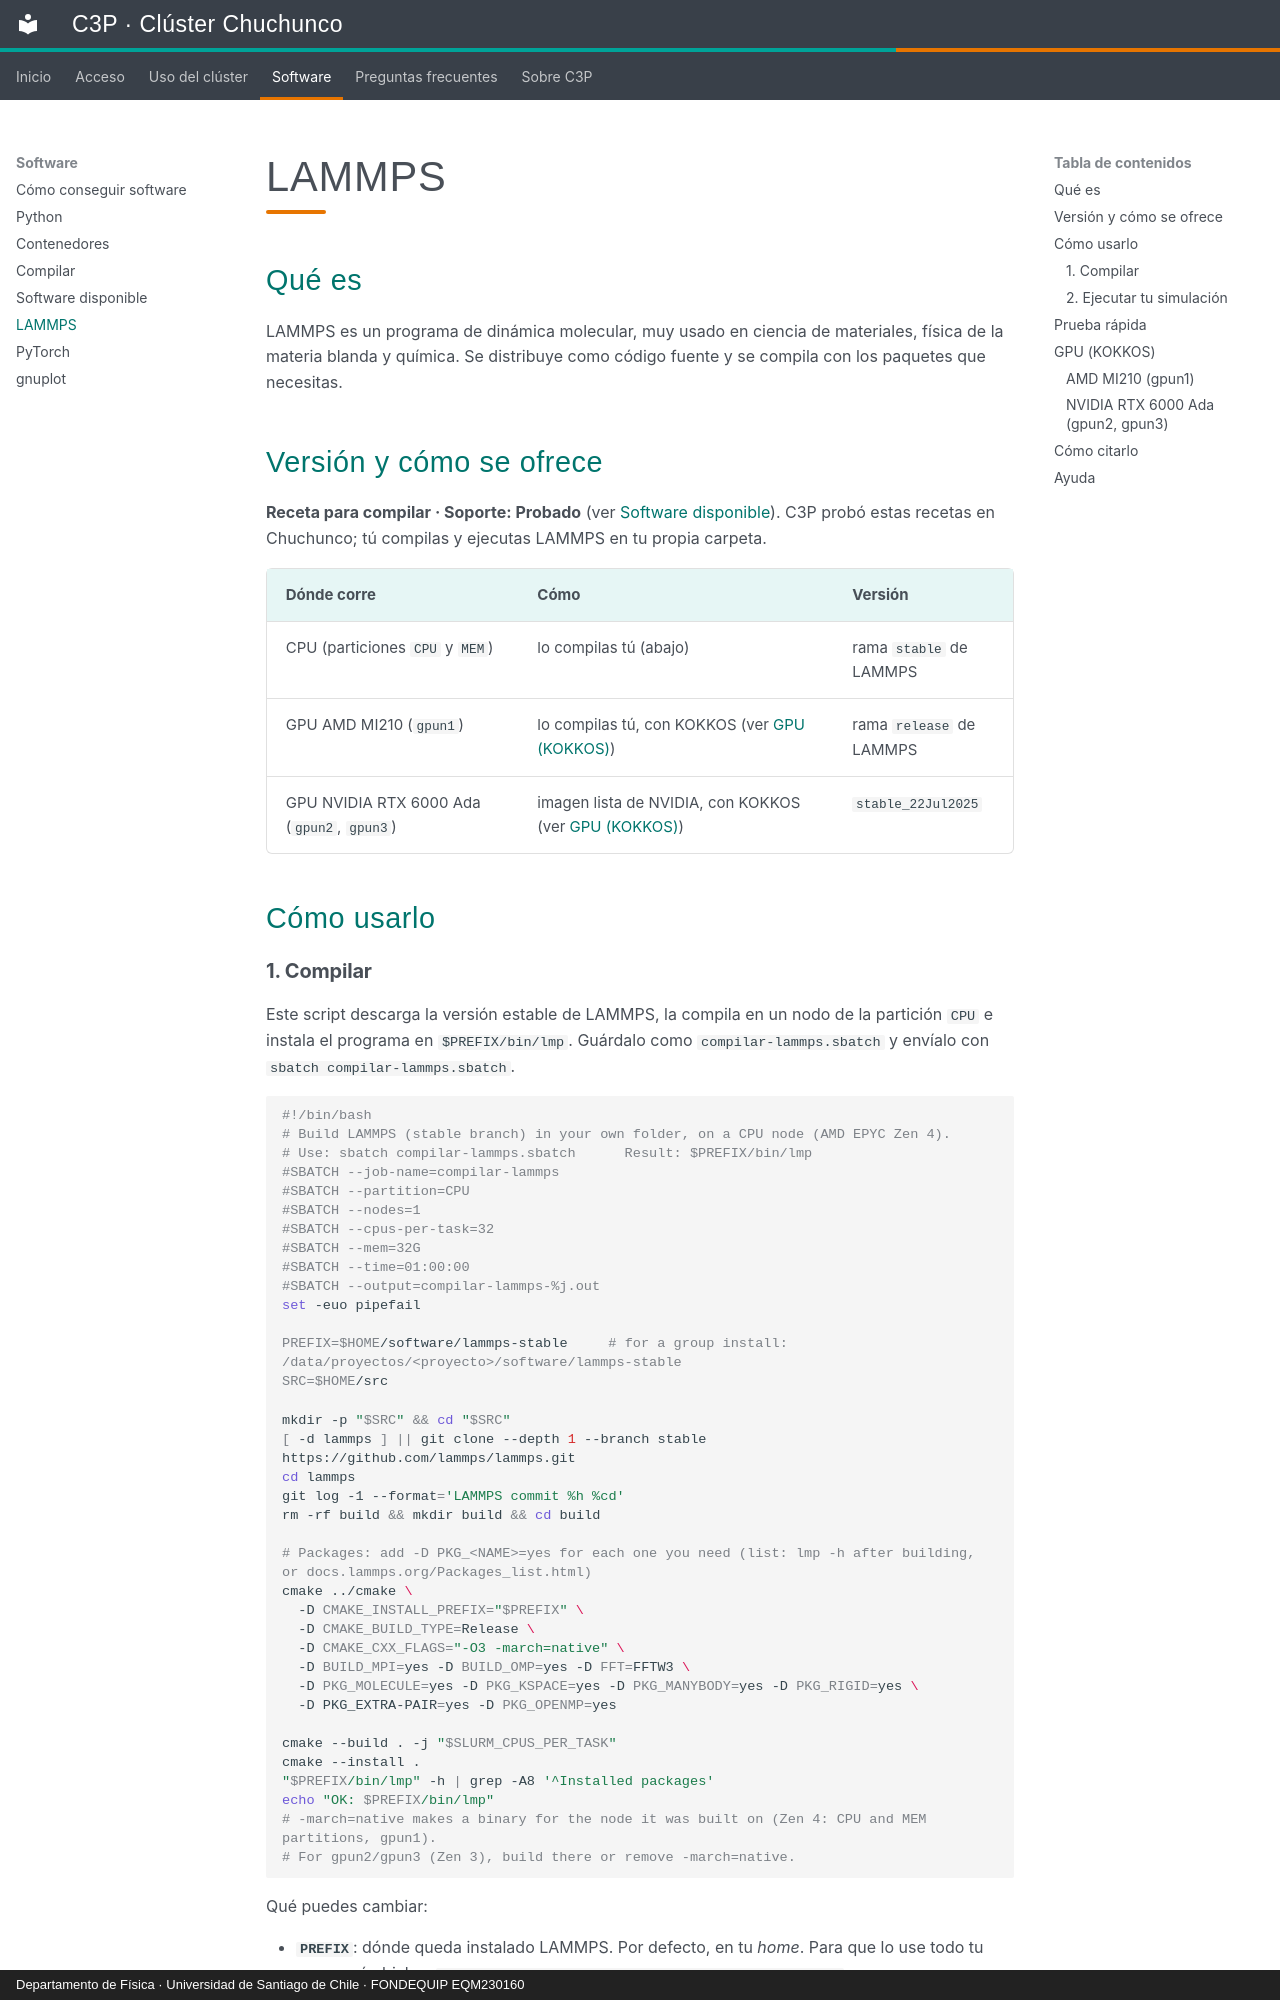

repository: c3p-usach/c3p-docs · page: software/lammps.html · generator: mkdocs · copyright: Departamento de Física · Universidad de Santiago de Chile · FONDEQUIP EQM230160

# LAMMPS

## Qué es

LAMMPS es un programa de dinámica molecular, muy usado en ciencia de materiales, física de la materia blanda y química. Se distribuye como código fuente y se compila con los paquetes que necesitas.

## Versión y cómo se ofrece

**Receta para compilar · Soporte: Probado** (ver [Software disponible](catalogo.md)). C3P probó estas recetas en Chuchunco; tú compilas y ejecutas LAMMPS en tu propia carpeta.

| Dónde corre | Cómo | Versión |
|---|---|---|
| CPU (particiones `CPU` y `MEM`) | lo compilas tú (abajo) | rama `stable` de LAMMPS |
| GPU AMD MI210 (`gpun1`) | lo compilas tú, con KOKKOS (ver [GPU (KOKKOS)](#gpu-kokkos)) | rama `release` de LAMMPS |
| GPU NVIDIA RTX 6000 Ada (`gpun2`, `gpun3`) | imagen lista de NVIDIA, con KOKKOS (ver [GPU (KOKKOS)](#gpu-kokkos)) | `stable_22Jul2025` |

## Cómo usarlo
